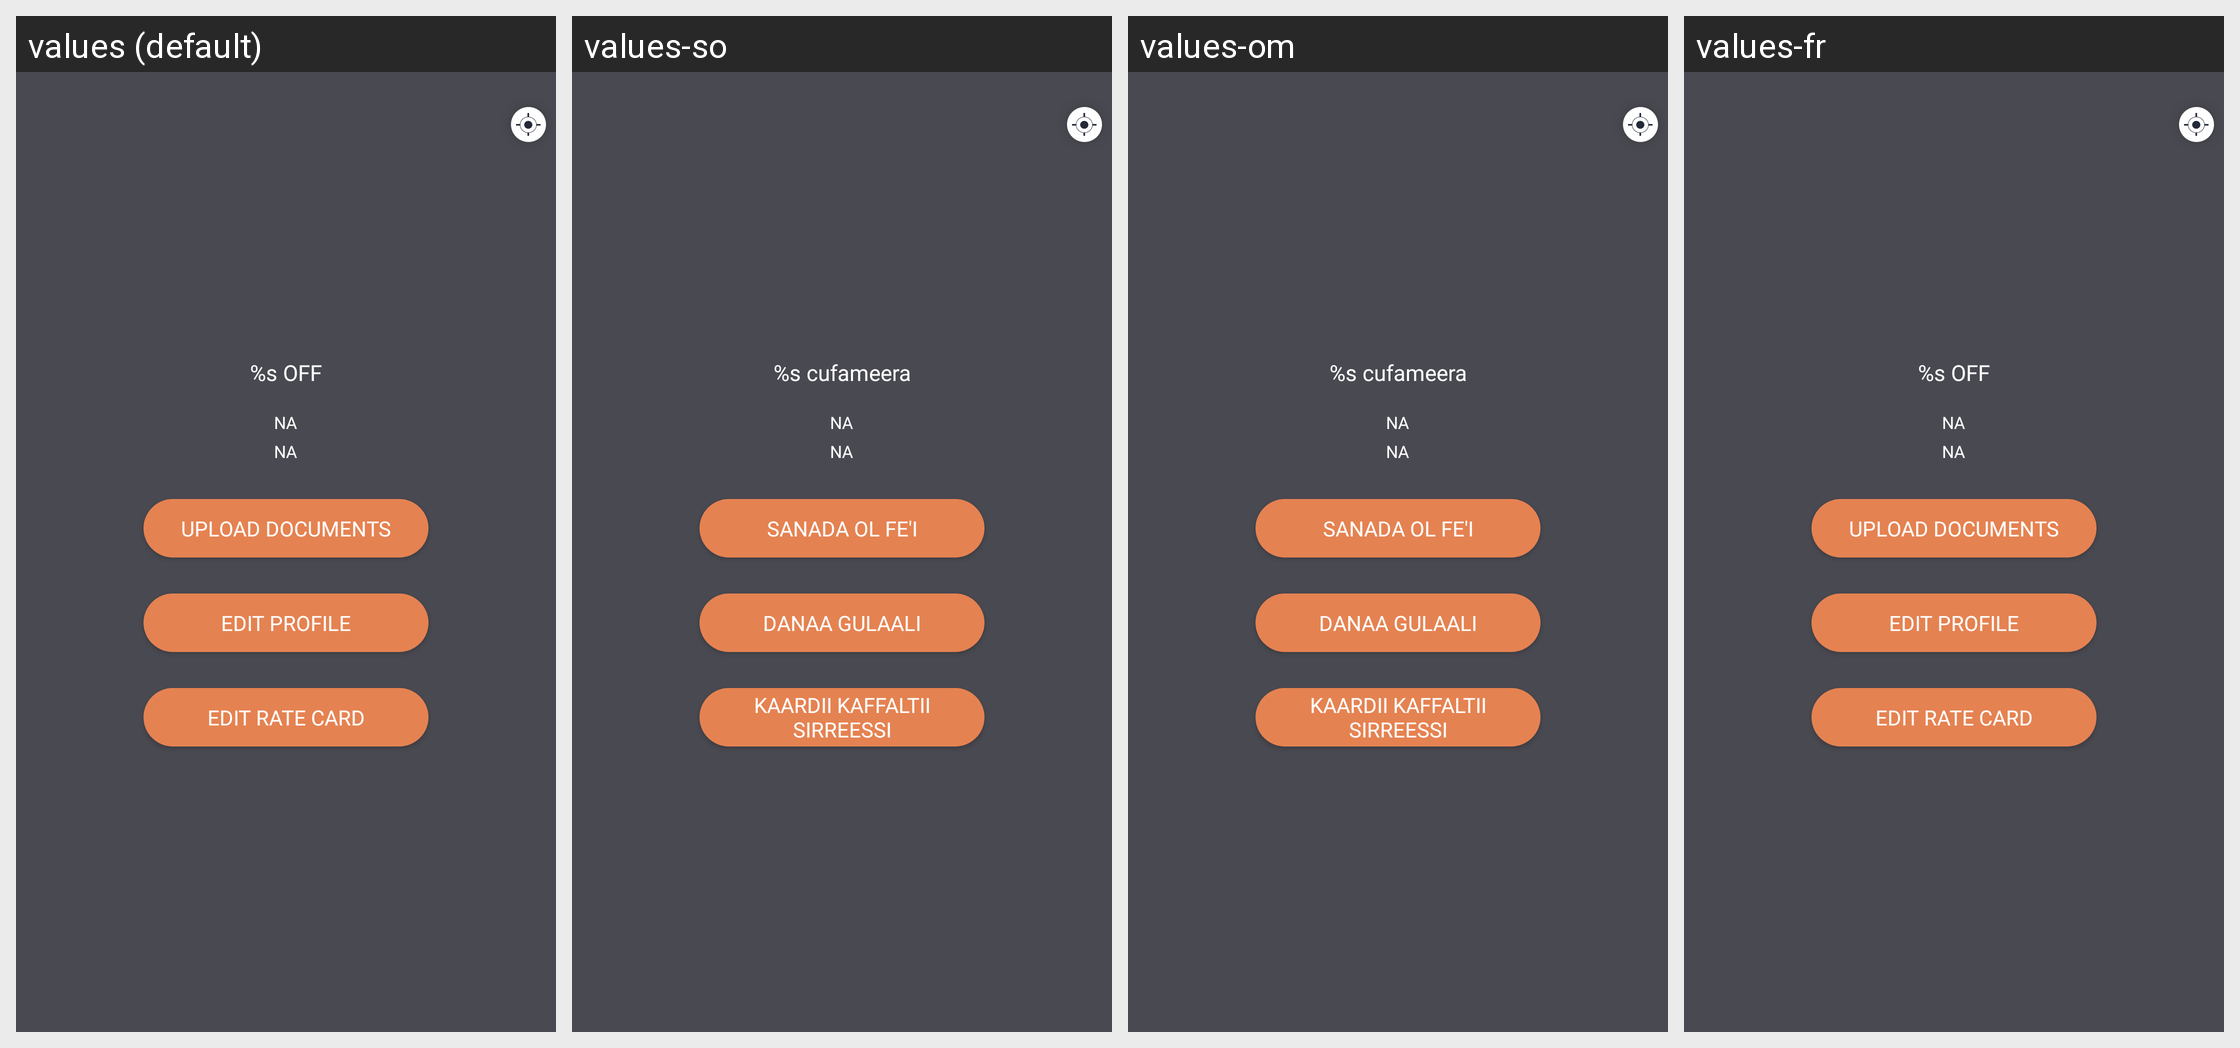

Strings drawn on this Android screen and how each of the app's shown locales translates them:
Android screen res/layout/layout_driver_initial.xml rendered under 4 locales, left to right: values (default), values-so, values-om, values-fr. Device: Nexus 5 (rendered at 1080×1920; each locale shown at half size, 540×960, under a caption strip naming it); theme AppTheme.
Other locales in the repository, not shown: values-am, values-ar, values-as, values-es, values-gu, values-hi, values-kn, values-ml, values-or, values-ta, values-te, values-ti.
Strings drawn on this screen, with the default value and each locale's value (text and hints the layout hard-codes, and strings that could not be matched under every locale, appear in the picture but are not listed):

jugnoo_off
  values: %s OFF
  values-so: %s cufameera
  values-om: %s cufameera
  values-fr: %s OFF

NA
  values: NA
  values-so: NA
  values-om: NA
  values-fr: NA

upload_documents
  values: Upload Documents
  values-so: Sanada ol fe'i
  values-om: Sanada ol fe'i
  values-fr: Upload Documents  [not translated; the default value is used]

edit_profile
  values: Edit Profile
  values-so: Danaa Gulaali
  values-om: Danaa Gulaali
  values-fr: Edit Profile  [not translated; the default value is used]

edit_rate_card
  values: Edit Rate Card
  values-so: Kaardii Kaffaltii Sirreessi
  values-om: Kaardii Kaffaltii Sirreessi
  values-fr: Edit Rate Card  [not translated; the default value is used]
